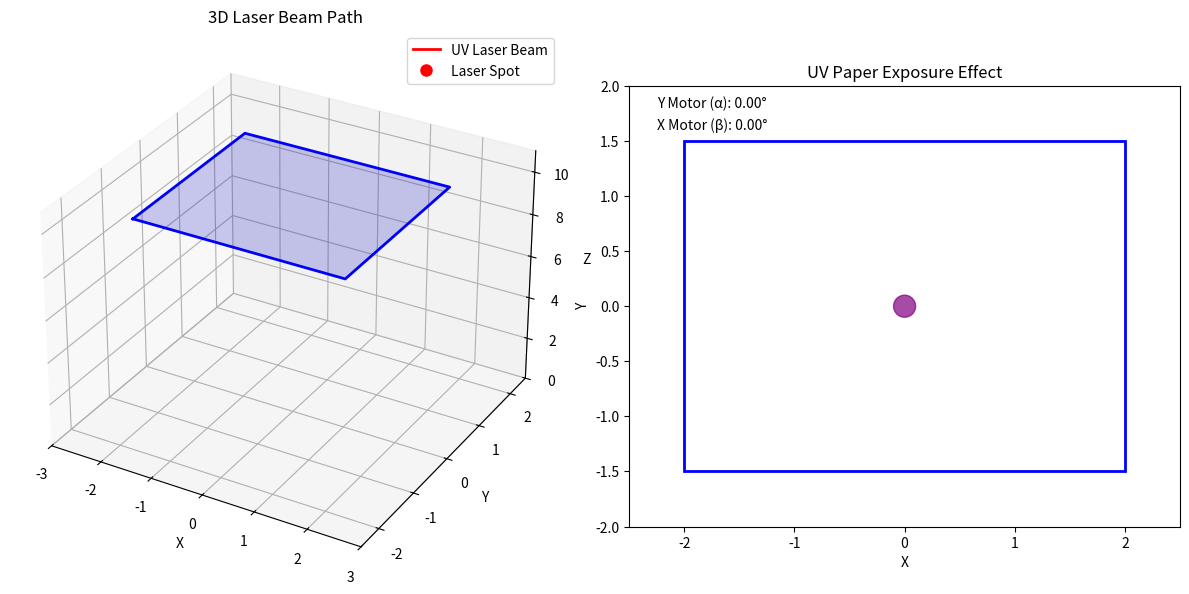

Here is the Python script that generated this plot:
import numpy as np
import matplotlib.pyplot as plt
from mpl_toolkits.mplot3d import Axes3D
from matplotlib.animation import FuncAnimation
from matplotlib.collections import LineCollection

# 参数设置
d = 10.0  # 平面距离 z = d
X = 4.0   # 矩形宽
Y = 3.0   # 矩形高
spot_size = 0.2  # 激光光斑的直径（圆形）
radius = 0.6  # 圆的半径（6cm = 0.6m）
exposure_intensity = 0.05  # 每次激光照射的曝光强度（0-1）

# 计算步进电机角度的最大值
alpha_max = np.arctan(Y / (2 * d))  # YZ 平面角度（y 方向电机）
beta_max = np.arctan(X / (2 * d))   # XZ 平面角度（x 方向电机）

# 定义圆形扫描路径
def get_circle_points(steps=10):
    theta = np.linspace(0, 2 * np.pi, steps)
    x = radius * np.cos(theta)
    y = radius * np.sin(theta)
    return np.array(list(zip(x, y)))

# 将平面坐标 (x, y) 转换为步进电机角度 (alpha, beta)
def xy_to_angles(x, y):
    alpha = np.arctan(y / d)  # YZ 平面投影角度（y 方向电机）
    beta = np.arctan(x / d)   # XZ 平面投影角度（x 方向电机）
    return alpha, beta

# 设置画布：包含 3D 和 2D 子图
fig = plt.figure(figsize=(12, 6))

# 3D 子图：显示激光束路径
ax_3d = fig.add_subplot(121, projection='3d')
ax_3d.set_xlim(-X/2 - 1, X/2 + 1)
ax_3d.set_ylim(-Y/2 - 1, Y/2 + 1)
ax_3d.set_zlim(0, d + 1)
ax_3d.set_xlabel('X')
ax_3d.set_ylabel('Y')
ax_3d.set_zlabel('Z')
ax_3d.set_title('3D Laser Beam Path')

# 绘制目标平面（UV纸）
x_plane = np.linspace(-X/2, X/2, 10)
y_plane = np.linspace(-Y/2, Y/2, 10)
X_plane, Y_plane = np.meshgrid(x_plane, y_plane)
Z_plane = np.ones_like(X_plane) * d
ax_3d.plot_surface(X_plane, Y_plane, Z_plane, alpha=0.2, color='blue')

# 绘制矩形边界
rect_x = [-X/2, X/2, X/2, -X/2, -X/2]
rect_y = [-Y/2, -Y/2, Y/2, Y/2, -Y/2]
rect_z = [d, d, d, d, d]
ax_3d.plot(rect_x, rect_y, rect_z, color='blue', linewidth=2)

# 初始化激光束路径和光斑
laser_line, = ax_3d.plot([], [], [], 'r-', label='UV Laser Beam', linewidth=2)
laser_point_3d, = ax_3d.plot([], [], [], 'ro', label='Laser Spot', markersize=8)
ax_3d.legend()

# 2D 子图：显示UV纸上的曝光效果
ax_2d = fig.add_subplot(122)
ax_2d.set_xlim(-X/2 - 0.5, X/2 + 0.5)
ax_2d.set_ylim(-Y/2 - 0.5, Y/2 + 0.5)
ax_2d.set_xlabel('X')
ax_2d.set_ylabel('Y')
ax_2d.set_title('UV Paper Exposure Effect')
ax_2d.grid(False)
ax_2d.set_aspect('equal')

# 绘制UV纸背景（初始为白色）
uv_paper = plt.Rectangle((-X/2, -Y/2), X, Y, fill=True, facecolor='white', edgecolor='blue', linewidth=2)
ax_2d.add_patch(uv_paper)

# 初始化激光光斑（紫色，表示UV激光）
spot_circle = plt.Circle((0, 0), spot_size/2, color='purple', alpha=0.7, label='UV Laser Spot')
ax_2d.add_patch(spot_circle)

# 初始化曝光痕迹（使用LineCollection实现渐变效果）
exposure_segments = []
exposure_collection = LineCollection([], linewidths=spot_size*10, colors='black', alpha=0.1)
ax_2d.add_collection(exposure_collection)

# 添加步进电机角度显示文本
alpha_text = ax_2d.text(0.05, 0.95, 'Y Motor (α): 0.00°', transform=ax_2d.transAxes, fontsize=10)
beta_text = ax_2d.text(0.05, 0.90, 'X Motor (β): 0.00°', transform=ax_2d.transAxes, fontsize=10)

# 获取圆形扫描点
circle_points = get_circle_points(steps=500)  # 增加点数使动画更平滑
frame_count = len(circle_points)

# 存储扫描痕迹的坐标和曝光数据
trace_x = []
trace_y = []
exposure_data = np.zeros((frame_count, 2))  # 存储每个点的曝光次数

# 动画状态
paused = False
current_frame = 0

# 动画初始化函数
def init():
    laser_line.set_data_3d([], [], [])
    laser_point_3d.set_data_3d([], [], [])
    spot_circle.center = (0, 0)
    exposure_collection.set_segments([])
    alpha_text.set_text('Y Motor (α): 0.00°')
    beta_text.set_text('X Motor (β): 0.00°')
    trace_x.clear()
    trace_y.clear()
    exposure_data.fill(0)
    uv_paper.set_facecolor('white')
    return laser_line, laser_point_3d, spot_circle, exposure_collection, alpha_text, beta_text, uv_paper

# 动画更新函数
def update(frame):
    global current_frame, exposure_data
    
    if not paused:
        current_frame = frame % frame_count
        x, y = circle_points[current_frame]
        alpha, beta = xy_to_angles(x, y)
        
        # 更新 3D 激光束路径和点
        laser_x = [0, x]
        laser_y = [0, y]
        laser_z = [0, d]
        laser_line.set_data_3d(laser_x, laser_y, laser_z)
        laser_point_3d.set_data_3d([x], [y], [d])
        
        # 更新 2D 光斑（紫色）
        spot_circle.center = (x, y)
        
        # 记录轨迹并更新曝光数据
        trace_x.append(x)
        trace_y.append(y)
        exposure_data[current_frame, 0] = x
        exposure_data[current_frame, 1] = y
        
        # 创建曝光线段（模拟UV激光照射效果）
        if len(trace_x) > 1:
            segments = []
            for i in range(1, len(trace_x)):
                segments.append([(trace_x[i-1], trace_y[i-1]), 
                                (trace_x[i], trace_y[i])])
            
            # 根据曝光次数调整透明度（模拟UV纸逐渐变暗）
            exposure_collection.set_segments(segments)
            exposure_collection.set_color([(0, 0, 0, min(0.1 + exposure_intensity * i/10, 0.8)) 
                                          for i in range(len(segments))])
        
        # 更新步进电机角度显示（以度为单位）
        alpha_deg = np.degrees(alpha)
        beta_deg = np.degrees(beta)
        alpha_text.set_text(f'Y Motor (α): {alpha_deg:.2f}°')
        beta_text.set_text(f'X Motor (β): {beta_deg:.2f}°')
        
        # 模拟UV纸整体曝光效果（随着时间变暗）
        if frame > frame_count//2:
            darken = min(0.2 + frame/(frame_count*2), 0.6)
            uv_paper.set_facecolor((1-darken, 1-darken, 1-darken))
    
    return laser_line, laser_point_3d, spot_circle, exposure_collection, alpha_text, beta_text, uv_paper

# 键盘事件处理：按空格键暂停/继续
def on_key_press(event):
    global paused
    if event.key == ' ':
        paused = not paused
        if paused:
            print("Animation paused.")
        else:
            print("Animation resumed.")
            # 强制重绘当前帧
            x, y = circle_points[current_frame]
            alpha, beta = xy_to_angles(x, y)
            laser_line.set_data_3d([0, x], [0, y], [0, d])
            laser_point_3d.set_data_3d([x], [y], [d])
            spot_circle.center = (x, y)
            
            # 更新曝光痕迹
            if len(trace_x) > 1:
                segments = []
                for i in range(1, len(trace_x)):
                    segments.append([(trace_x[i-1], trace_y[i-1]), 
                                    (trace_x[i], trace_y[i])])
                exposure_collection.set_segments(segments)
            
            alpha_deg = np.degrees(alpha)
            beta_deg = np.degrees(beta)
            alpha_text.set_text(f'Y Motor (α): {alpha_deg:.2f}°')
            beta_text.set_text(f'X Motor (β): {beta_deg:.2f}°')
            fig.canvas.draw_idle()

# 绑定键盘事件
fig.canvas.mpl_connect('key_press_event', on_key_press)

# 创建动画，禁用 blit 以确保渲染完整
ani = FuncAnimation(fig, update, frames=np.arange(0, frame_count), 
                   init_func=init, blit=False, interval=20)

# 显示动画
plt.tight_layout()
plt.show()